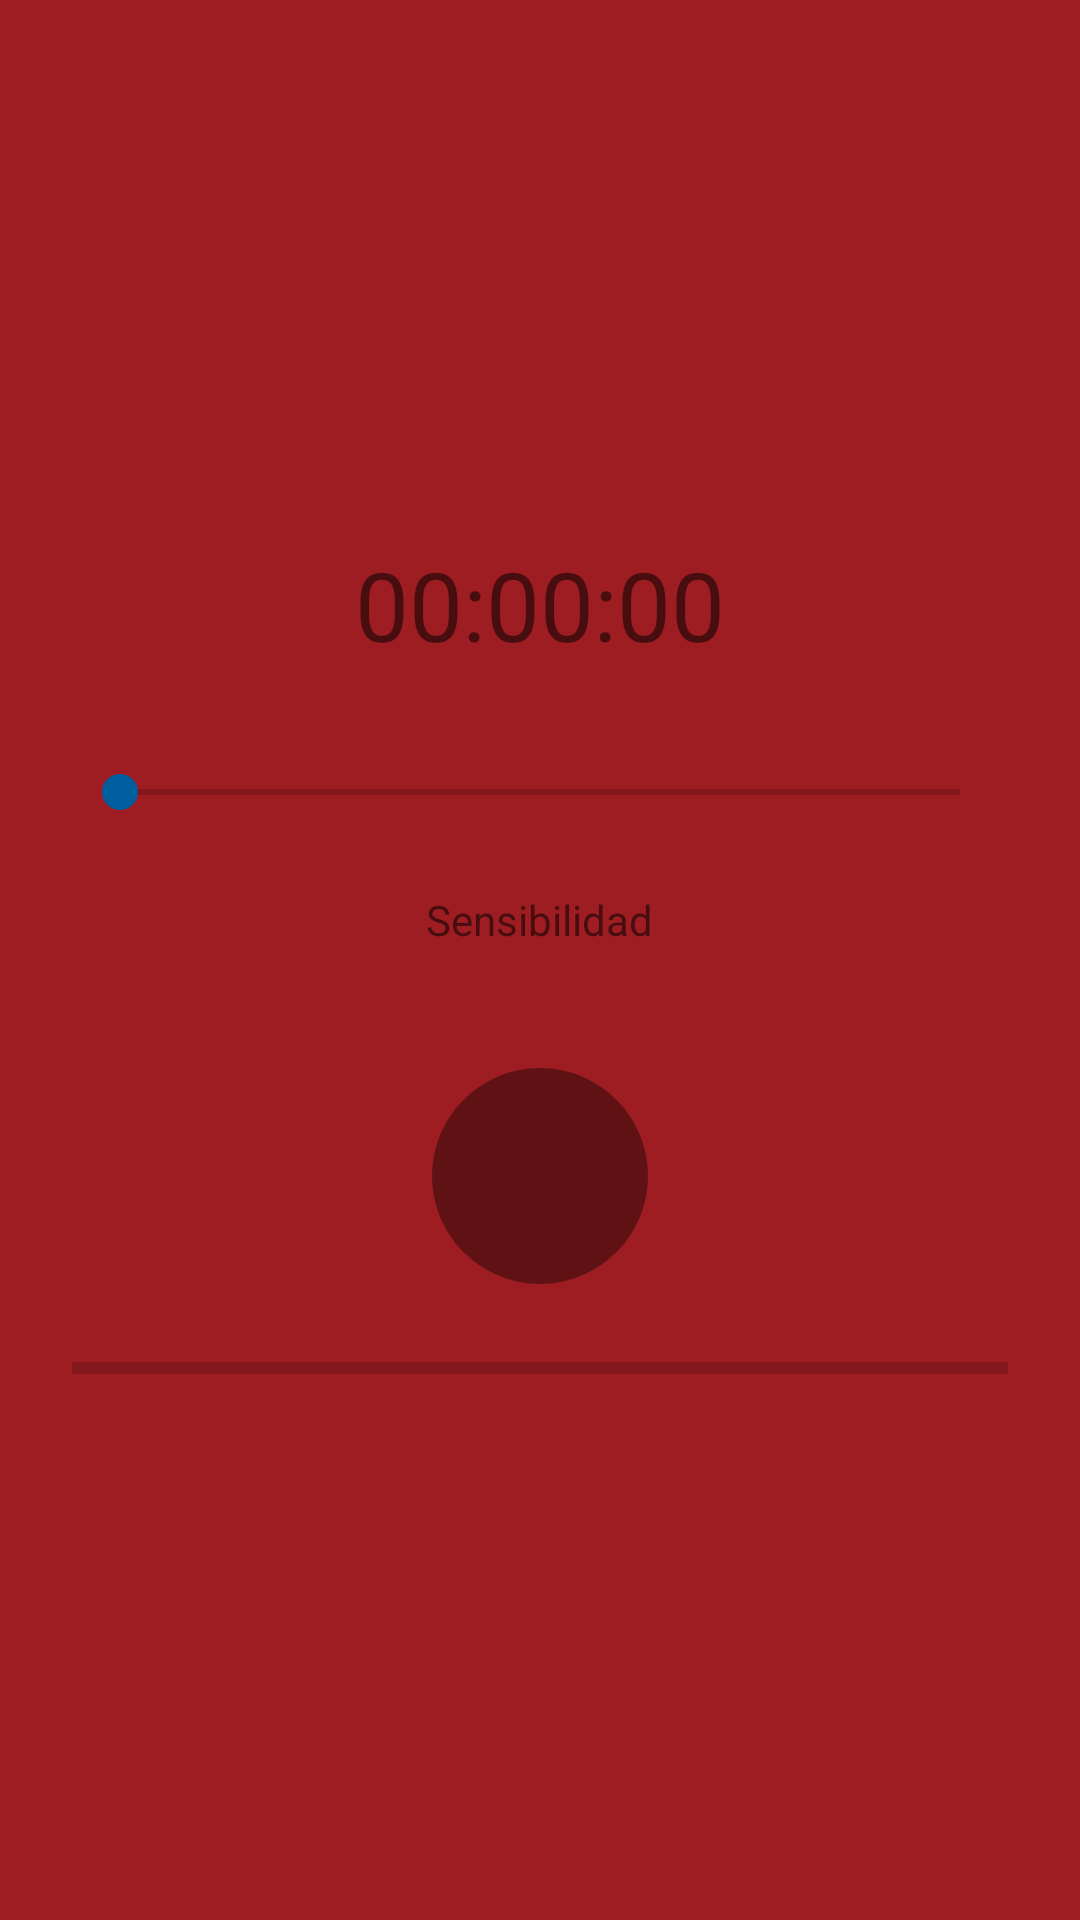

Produce the Android XML layout that renders to this screen, including the resource entries it uses.
<!-- AndroidManifest.xml: application theme Theme.CameraApp -->
<!-- res/layout/activity_audio_recorder.xml -->
<?xml version="1.0" encoding="utf-8"?>
<LinearLayout xmlns:android="http://schemas.android.com/apk/res/android"
        android:layout_width="match_parent"
        android:layout_height="match_parent"
        android:orientation="vertical"
        android:gravity="center"
        android:background="@color/colorPrimary"
        android:padding="24dp">

    <TextView
            android:id="@+id/tvTimer"
            android:layout_width="wrap_content"
            android:layout_height="wrap_content"
            android:text="00:00:00"
            android:textSize="32sp"
            android:layout_marginBottom="32dp"/>

    <SeekBar
            android:id="@+id/seekBarSensitivity"
            android:layout_width="match_parent"
            android:layout_height="wrap_content"
            android:layout_marginBottom="24dp"/>

    <TextView
            android:layout_width="wrap_content"
            android:layout_height="wrap_content"
            android:text="Sensibilidad"
            android:layout_marginBottom="8dp"/>

    <ImageButton
            android:id="@+id/btnRecord"
            android:layout_width="72dp"
            android:layout_height="72dp"
            android:src="@drawable/ic_mic"
            android:layout_marginTop="32dp"
            android:background="@drawable/bg_button"/>

    <ProgressBar
            android:id="@+id/progressBarLevel"
            style="?android:attr/progressBarStyleHorizontal"
            android:layout_width="match_parent"
            android:layout_height="8dp"
            android:layout_marginTop="24dp"/>
</LinearLayout>
<!-- resources referenced by this layout -->
<resources>
  <color name="colorPrimary">#9E1D22</color>
  <!-- drawable bg_button (drawable) -->
  <shape xmlns:android="http://schemas.android.com/apk/res/android"
          android:shape="oval">
      <solid android:color="#66000000" />
      <size
              android:width="48dp"
              android:height="48dp" />
  </shape>
  <style name="Theme.CameraApp" parent="Theme.MaterialComponents.DayNight.NoActionBar">
          <item name="colorPrimary">@color/colorPrimary</item>
          <item name="colorPrimaryDark">@color/colorPrimaryDark</item>
          <item name="colorAccent">@color/colorAccent</item>
          <item name="android:windowBackground">@color/windowBackground</item>
          <item name="backgroundColor">@color/colorPrimary</item>
          <item name="android:forceDarkAllowed" tools:targetApi="q">false</item>
      </style>
  <color name="colorPrimaryDark">#7A161A</color>
  <color name="colorAccent">#005D9E</color>
  <color name="windowBackground">#F5F5F5</color>
</resources>
